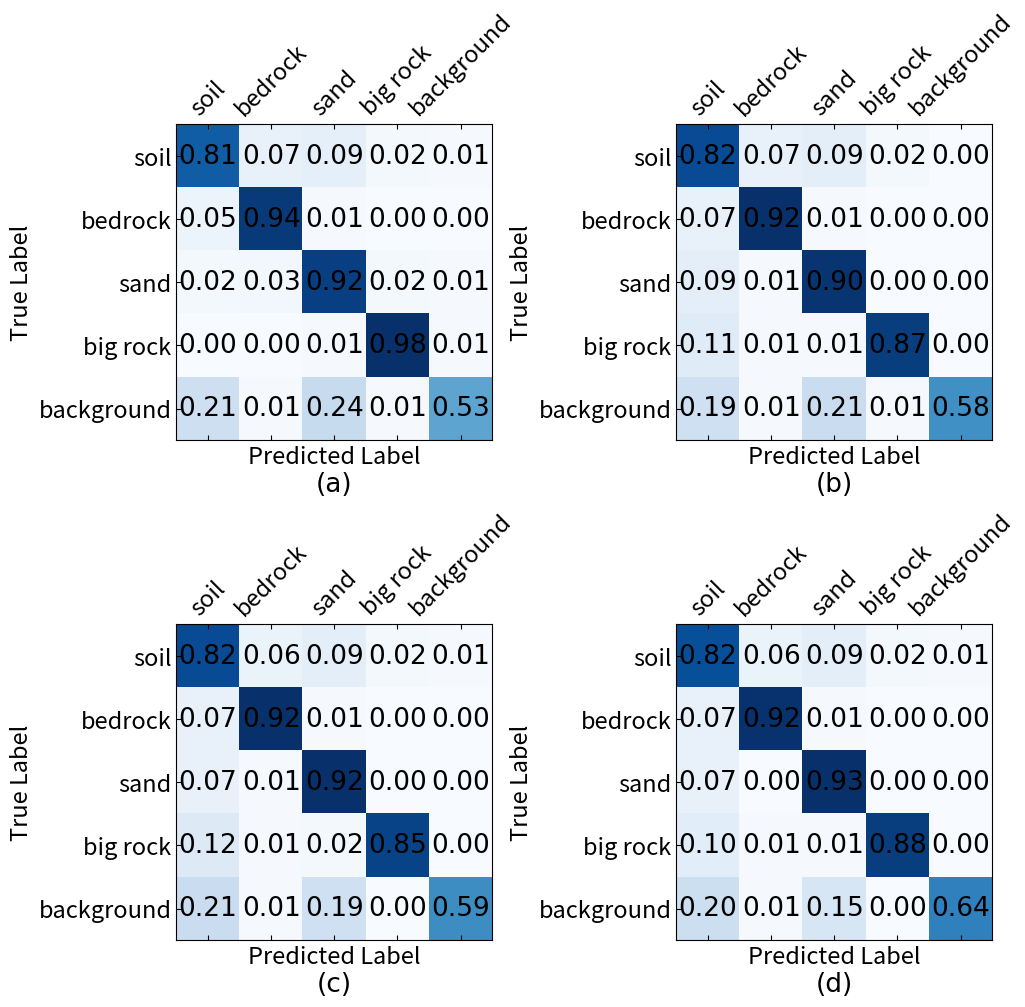

Write the Python code that produced this figure.
import numpy as np
import matplotlib.pyplot as plt

#Calculate the confusion matrix of different models
data = {
    '(a)': np.array([
        [0.81, 0.07, 0.09, 0.02, 0.01],
        [0.05, 0.94, 0.01, 0, 0],
        [0.02, 0.03, 0.92, 0.02, 0.01],
        [0, 0, 0.01, 0.98, 0.01],
        [0.21, 0.01, 0.24, 0.01, 0.53]
    ]),
    '(b)': np.array([
        [0.82, 0.07, 0.09, 0.02, 0.0],
        [0.07, 0.92, 0.01, 0.0, 0.0],
        [0.09, 0.01, 0.90, 0.0, 0.0],
        [0.11, 0.01, 0.01, 0.87, 0.0],
        [0.19, 0.01, 0.21, 0.01, 0.58]
    ]),
    '(c)': np.array([
        [0.82, 0.06, 0.09, 0.02, 0.01],
        [0.07, 0.92, 0.01, 0.0, 0.0],
        [0.07, 0.01, 0.92, 0.0, 0.0],
        [0.12, 0.01, 0.02, 0.85, 0.0],
        [0.21, 0.01, 0.19, 0.0, 0.59]
    ]),
    '(d)': np.array([
        [0.82, 0.06, 0.09, 0.02, 0.01],
        [0.07, 0.92, 0.01, 0.0, 0.0],
        [0.07, 0.0, 0.93, 0.0, 0.0],
        [0.10, 0.01, 0.01, 0.88, 0.0],
        [0.20, 0.01, 0.15, 0.0, 0.64]
    ])
    # Add data for (b), (c), and (d) similarly
}

labels = ['soil', 'bedrock', 'sand', 'big rock', 'background']

fig, axes = plt.subplots(2, 2, figsize=(10, 10))

font = {'family': 'Times New Roman','size': 19}
plt.rc('font', **font)
for ax, key in zip(axes.ravel(), data.keys()):
    conf_matrix = data[key]
    cax = ax.matshow(conf_matrix, cmap='Blues')
    #ax.set_title(key if key != '' else '', fontdict=font_properties)
    ax.set_xticks(np.arange(len(labels)))
    ax.set_yticks(np.arange(len(labels)))
    ax.set_xticklabels(labels, rotation=45, fontsize=17)
    ax.set_yticklabels(labels, fontsize=17)
    ax.tick_params(direction='in')

    ax.set_xlabel('Predicted Label', fontsize=17)
    ax.set_ylabel('True Label', fontsize=17)
    for i in range(len(labels)):
        for j in range(len(labels)):
            ax.text(j, i, f'{conf_matrix[i, j]:.2f}', ha='center', va='center', color='k')

    ax.annotate(key, xy=(0.5, -0.18), xycoords='axes fraction', ha='center', va='bottom')

plt.tight_layout(pad=0)
plt.savefig('confusion_matrix.png', format='png', dpi=600)
plt.show()
